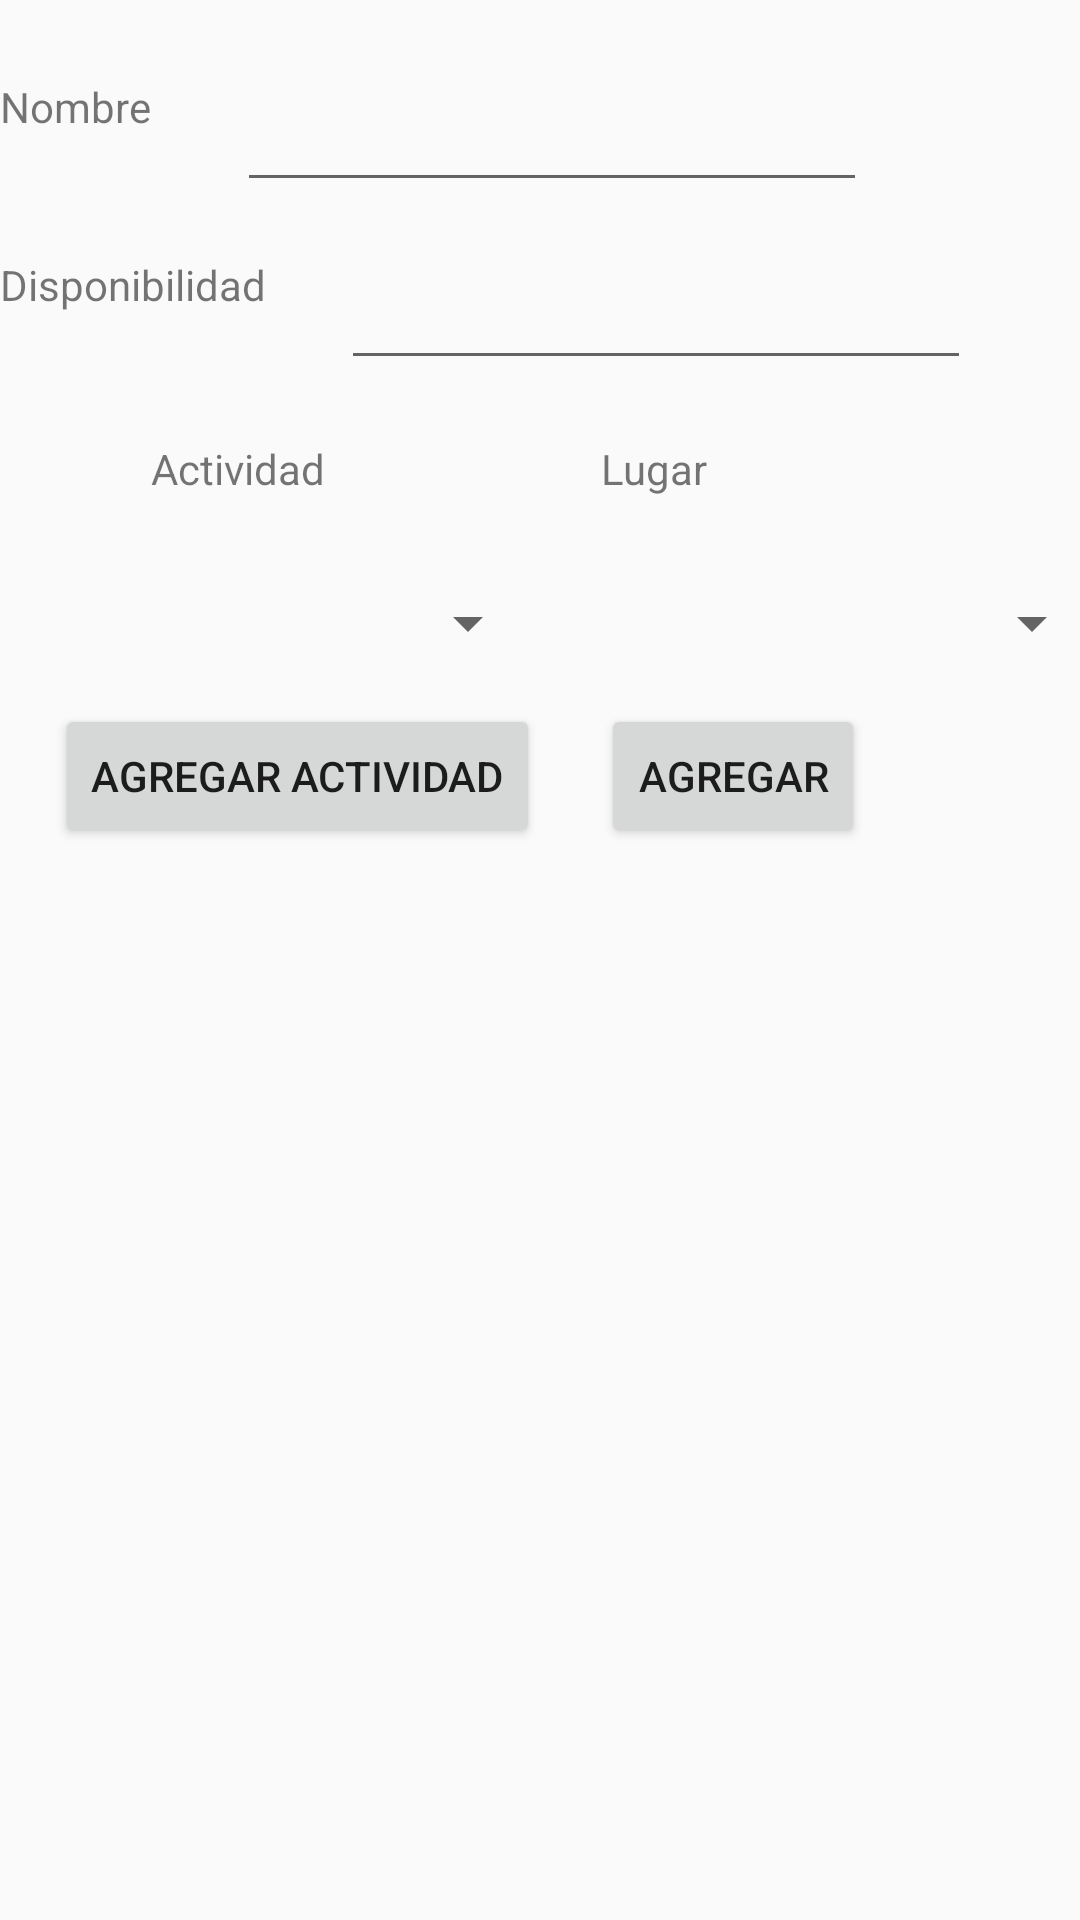

This screen was rendered from an Android layout file. Write that file and the resources it references.
<!-- AndroidManifest.xml: application theme AppTheme -->
<!-- res/layout/activity_crear_itinerario.xml -->
<?xml version="1.0" encoding="utf-8"?>
<android.support.constraint.ConstraintLayout xmlns:android="http://schemas.android.com/apk/res/android"
    xmlns:app="http://schemas.android.com/apk/res-auto"
    xmlns:tools="http://schemas.android.com/tools"
    android:layout_width="match_parent"
    android:layout_height="match_parent"
    tools:context="com.ii.is.aplicacion.aplicacionmovil.CrearItinerario">

    <RelativeLayout
        android:layout_width="368dp"
        android:layout_height="495dp"
        tools:layout_editor_absoluteX="8dp"
        tools:layout_editor_absoluteY="8dp">

        <TextView
            android:id="@+id/textView2"
            android:layout_width="wrap_content"
            android:layout_height="35dp"
            android:layout_alignParentStart="true"
            android:layout_alignParentTop="true"
            android:layout_marginTop="26dp"
            android:text="Nombre" />

        <TextView
            android:id="@+id/textView3"
            android:layout_width="wrap_content"
            android:layout_height="35dp"
            android:text="Disponibilidad"
            tools:layout_editor_absoluteX="16dp"
            tools:layout_editor_absoluteY="87dp"
            android:layout_below="@+id/NombreActividad"
            android:layout_alignParentStart="true"
            android:layout_marginTop="18dp" />

        <EditText
            android:id="@+id/NombreActividad"
            android:layout_width="wrap_content"
            android:layout_height="wrap_content"
            android:ems="10"
            android:inputType="textPersonName"
            android:layout_alignTop="@+id/textView2"
            android:layout_centerHorizontal="true" />

        <EditText
            android:id="@+id/disponibilidadactividad"
            android:layout_width="wrap_content"
            android:layout_height="wrap_content"
            android:layout_alignTop="@+id/textView3"
            android:layout_marginStart="25dp"
            android:layout_toEndOf="@+id/textView3"
            android:ems="10"
            android:inputType="textPersonName" />

        <TextView
            android:id="@+id/textView4"
            android:layout_width="wrap_content"
            android:layout_height="35dp"
            android:layout_below="@+id/disponibilidadactividad"
            android:layout_marginTop="20dp"
            android:layout_toEndOf="@+id/textView2"
            android:text="Actividad" />

        <TextView
            android:id="@+id/textView8"
            android:layout_width="wrap_content"
            android:layout_height="35dp"
            android:layout_alignEnd="@+id/NombreActividad"
            android:layout_alignTop="@+id/textView4"
            android:layout_marginEnd="53dp"
            android:text="Lugar" />

        <ListView
            android:id="@+id/visualizaactividad"
            android:layout_width="wrap_content"
            android:layout_height="match_parent"
            android:layout_below="@+id/AgregarActividad"
            android:layout_centerHorizontal="true"
            tools:layout_editor_absoluteX="0dp"
            tools:layout_editor_absoluteY="8dp" />

        <Spinner
            android:id="@+id/actividad"
            android:layout_width="180dp"
            android:layout_height="wrap_content"
            android:layout_alignParentStart="true"
            android:layout_below="@+id/textView4"
            android:layout_marginTop="14dp" />

        <Spinner
            android:id="@+id/lugaractividad"
            android:layout_width="180dp"
            android:layout_height="wrap_content"
            android:layout_alignParentEnd="true"
            android:layout_alignTop="@+id/actividad" />

        <Button
            android:id="@+id/AgregarActividad"
            android:layout_width="wrap_content"
            android:layout_height="wrap_content"
            android:layout_marginTop="15dp"
            android:text="Agregar Actividad"
            android:layout_below="@+id/actividad"
            android:layout_alignEnd="@+id/actividad" />

        <Button
            android:id="@+id/Agregar"
            android:layout_width="wrap_content"
            android:layout_height="wrap_content"
            android:layout_above="@+id/visualizaactividad"
            android:layout_alignStart="@+id/textView8"
            android:text="Agregar" />

    </RelativeLayout>

</android.support.constraint.ConstraintLayout>
<!-- resources referenced by this layout -->
<resources>
  <style name="AppTheme" parent="Theme.AppCompat.Light.DarkActionBar">
          
          <item name="colorPrimary">@color/colorPrimary</item>
          <item name="colorPrimaryDark">@color/colorPrimaryDark</item>
          <item name="colorAccent">@color/colorAccent</item>
      </style>
  <color name="colorPrimary">#3F51B5</color>
  <color name="colorPrimaryDark">#303F9F</color>
  <color name="colorAccent">#FF4081</color>
</resources>
